Run: headless pygame with SDL's dummy video driver; simulated clock (each Clock.tick advances the game by its frame time, no real sleeping); random seed 0; keys injected as events and as key.get_pressed() state; no mouse input.
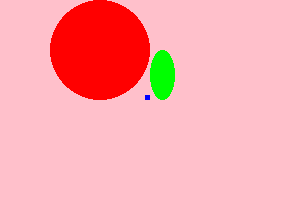
Frame 1 of 4 · flips 1–60 · no input
Frame 2 of 4 · flips 61–180 · tapped SPACE, RETURN · held RIGHT (→), D · screen unchanged from frame 1, image omitted
Frame 3 of 4 · flips 181–300 · held DOWN (↓), S · screen unchanged from frame 2, image omitted
Frame 4 of 4 · flips 301–420 · held LEFT (←), A, UP (↑), W · screen unchanged from frame 3, image omitted

The pygame program that drew these frames:

import pygame

pygame.init()

tela = pygame.display.set_mode((300,200))
pygame.display.set_caption('Titulo')
run = True

while run:
    for evento in pygame.event.get():
        if evento.type == pygame.QUIT:
            run = False


    tela.fill('pink')
    pygame.draw.rect(tela,'blue',(145,95,5,5))
    pygame.draw.circle(tela, 'red', (100,50), 50)
    pygame.draw.ellipse(tela,'green',(150,50,25,50))

    pygame.display.flip()



pygame.quit()
